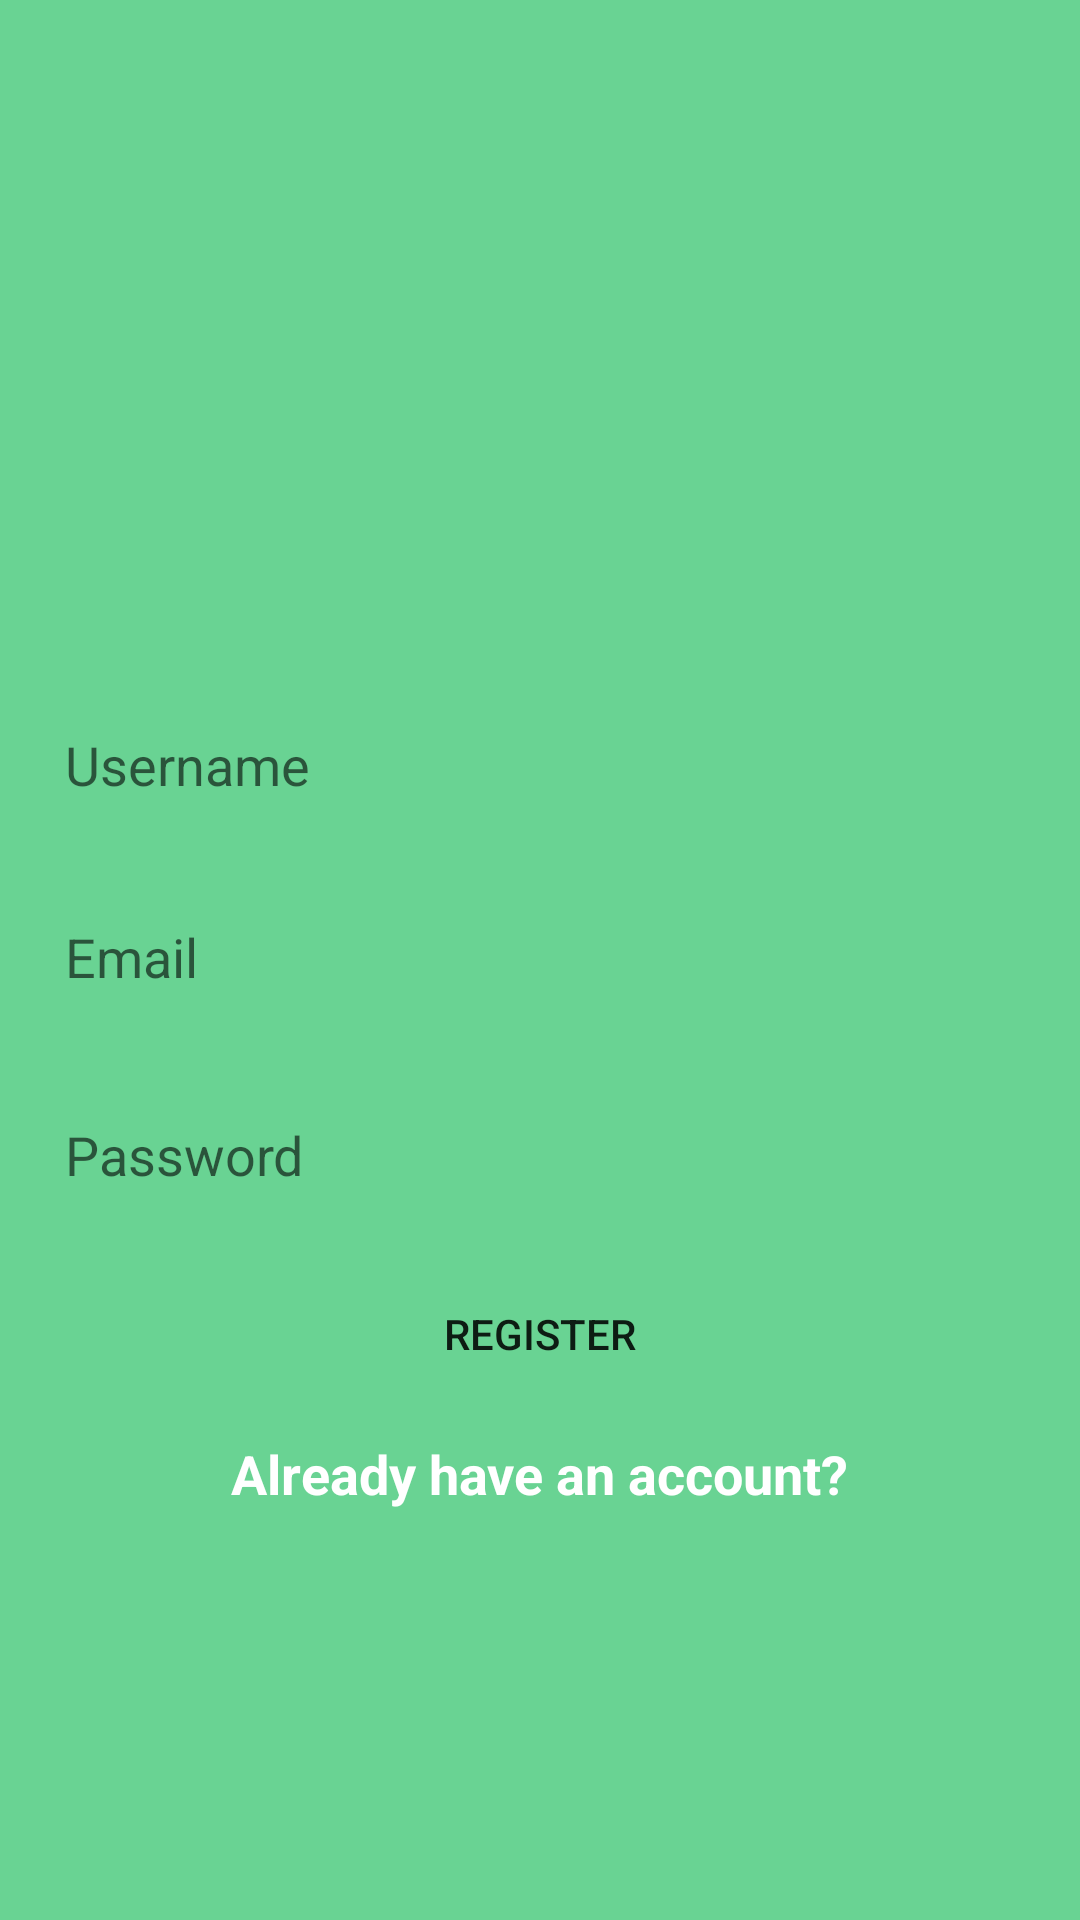

This screen was rendered from an Android layout file. Write that file and the resources it references.
<!-- AndroidManifest.xml: application theme AppTheme -->
<!-- res/layout/activity_main.xml -->
<?xml version="1.0" encoding="utf-8"?>
<androidx.constraintlayout.widget.ConstraintLayout
        xmlns:android="http://schemas.android.com/apk/res/android"
        xmlns:tools="http://schemas.android.com/tools"
        xmlns:app="http://schemas.android.com/apk/res-auto"
        android:layout_width="match_parent"
        android:layout_height="match_parent"
        tools:context=".MainActivity" android:background="#69D393">
    <EditText
            android:layout_width="347dp"
            android:layout_height="46dp"
            android:inputType="textPersonName"
            android:ems="10"
            android:id="@+id/username_edittext_register"
            android:paddingLeft="15dp"
            android:background="@drawable/rounded_edittext_register_login" app:layout_constraintEnd_toEndOf="parent"
            app:layout_constraintStart_toStartOf="parent"
            android:hint="Username" android:layout_marginTop="232dp" app:layout_constraintTop_toTopOf="parent"/>
    <EditText
            android:layout_width="0dp"
            android:layout_height="50dp"
            android:inputType="textEmailAddress"
            android:ems="10"
            android:id="@+id/email_edittext_register"
            android:paddingLeft="15dp"
            android:background="@drawable/rounded_edittext_register_login"
            android:hint="Email " app:layout_constraintStart_toStartOf="@+id/username_edittext_register"
            app:layout_constraintEnd_toEndOf="@+id/username_edittext_register"
            app:layout_constraintHorizontal_bias="0.0"
            android:layout_marginTop="16dp" app:layout_constraintTop_toBottomOf="@+id/username_edittext_register"/>
    <EditText
            android:layout_width="0dp"
            android:layout_height="50dp"
            android:inputType="textPassword"
            android:ems="10"
            android:id="@+id/password_edittext_register"
            android:paddingLeft="15dp"
            android:background="@drawable/rounded_edittext_register_login"
            app:layout_constraintEnd_toEndOf="@+id/email_edittext_register"
            app:layout_constraintStart_toStartOf="@+id/email_edittext_register"
            app:layout_constraintHorizontal_bias="0.0"
            android:hint="Password" android:layout_marginTop="16dp"
            app:layout_constraintTop_toBottomOf="@+id/email_edittext_register"/>
    <Button
            android:text="Register"
            android:layout_width="242dp"
            android:layout_height="45dp"
            android:id="@+id/register_button_register"
            app:layout_constraintEnd_toEndOf="@+id/password_edittext_register"
            app:layout_constraintStart_toStartOf="@+id/password_edittext_register"
            app:layout_constraintHorizontal_bias="0.498" android:layout_marginTop="12dp"
            app:layout_constraintTop_toBottomOf="@+id/password_edittext_register"
            android:background="@drawable/rounded_button"/>
    <TextView
            android:text="Already have an account?"
            android:layout_width="wrap_content"
            android:layout_height="wrap_content"
            android:id="@+id/already_have_account_text_view" app:layout_constraintStart_toStartOf="@+id/register_button_register"
            app:layout_constraintEnd_toEndOf="@+id/register_button_register" android:layout_marginTop="12dp"
            app:layout_constraintTop_toBottomOf="@+id/register_button_register"
            app:layout_constraintHorizontal_bias="0.496" android:textSize="18sp" android:textStyle="bold"
            android:textColor="@android:color/white"/>

</androidx.constraintlayout.widget.ConstraintLayout>
<!-- resources referenced by this layout -->
<resources>
  <style name="AppTheme" parent="Theme.AppCompat.Light.DarkActionBar">
          
          <item name="colorPrimary">@color/colorPrimary</item>
          <item name="colorPrimaryDark">@color/colorPrimaryDark</item>
          <item name="colorAccent">@color/colorAccent</item>
      </style>
  <color name="colorPrimary">#1C2730</color>
  <color name="colorPrimaryDark">#1C2730</color>
  <color name="colorAccent">#D81B60</color>
</resources>
